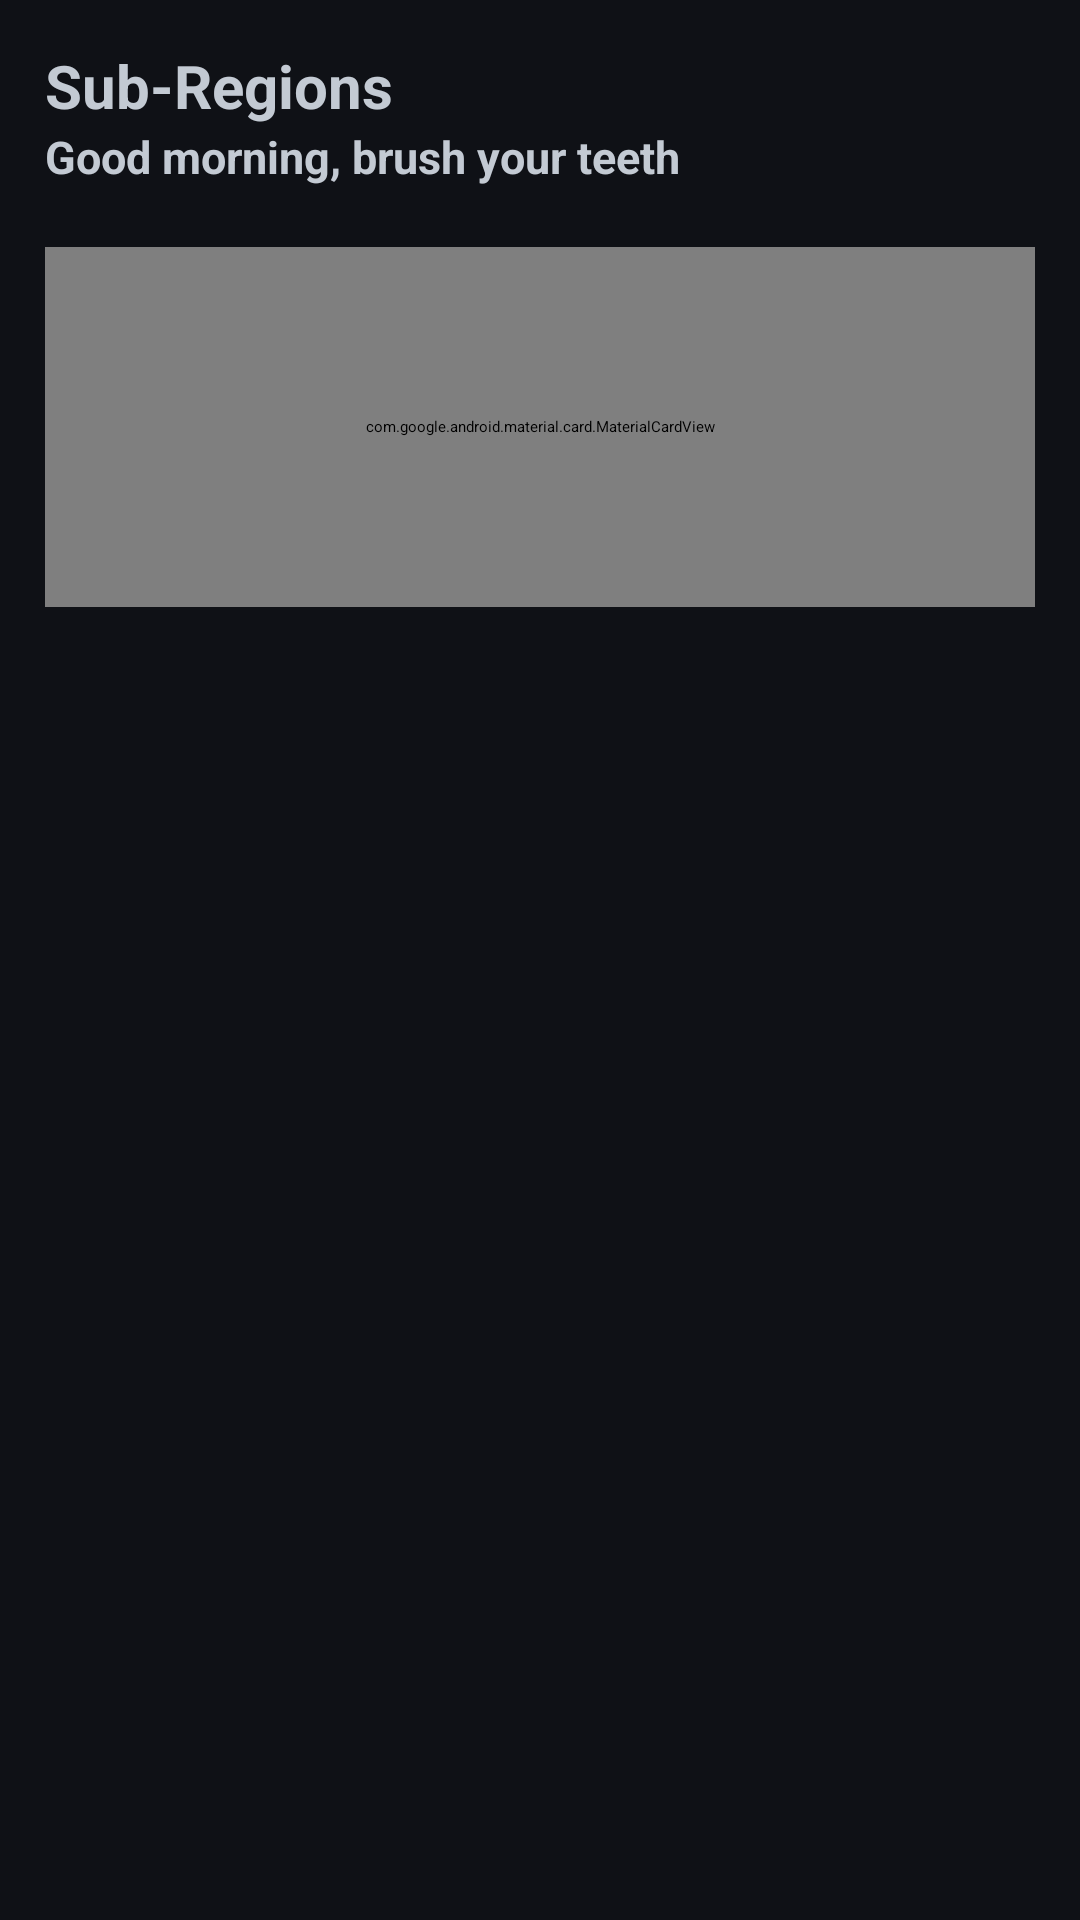

The Android layout XML behind this screen, and the referenced resources:
<!-- AndroidManifest.xml: application theme Theme.TheWorld -->
<!-- res/layout/activity_iindividual_sub_region.xml -->
<?xml version="1.0" encoding="utf-8"?>
<ScrollView xmlns:android="http://schemas.android.com/apk/res/android"
    xmlns:app="http://schemas.android.com/apk/res-auto"
    xmlns:tools="http://schemas.android.com/tools"
    android:layout_width="match_parent"
    android:layout_height="match_parent"
    android:gravity="center"
    tools:context=".iindividualSubRegion"
    android:background="@color/black">


    <LinearLayout
        android:layout_width="match_parent"
        android:layout_height="match_parent"
        android:paddingTop="15dp"
        android:orientation="vertical"
       >
        <androidx.appcompat.widget.LinearLayoutCompat
            android:layout_width="match_parent"
            android:layout_height="wrap_content"
            android:orientation="vertical"
            android:paddingLeft="15dp"
            android:paddingRight="15dp"
            >
            <TextView
                android:layout_width="wrap_content"
                android:layout_height="wrap_content"
                android:text="Sub-Regions"
                android:textColor="@color/white"
                android:textSize="20dp"
                android:textStyle="bold"
                />

            <TextView
                android:layout_width="wrap_content"
                android:layout_height="wrap_content"
                android:text="Good morning, brush your teeth"
                android:textColor="@color/white"
                android:textSize="15dp"
                android:textStyle="bold"
                />
        </androidx.appcompat.widget.LinearLayoutCompat>

        <com.google.android.material.card.MaterialCardView
            android:layout_width="match_parent"
            android:layout_height="120dp"
            android:elevation="5dp"
            app:cardCornerRadius="10dp"
            android:layout_marginTop="20dp"
            app:cardBackgroundColor="@color/dark_grey"
            android:layout_marginBottom="30dp"
            android:layout_marginLeft="15dp"
            android:layout_marginRight="15dp"

            android:padding="15dp">

            <LinearLayout
                android:layout_width="match_parent"
                android:layout_height="match_parent"
                android:orientation="horizontal"
                android:gravity="center_vertical"
                android:paddingStart="20dp"
                android:paddingEnd="20dp"
                >

                <TextView
                    android:layout_width="90dp"
                    android:layout_height="wrap_content"
                    android:text="Eastern Africa"
                    android:id="@+id/srIndicator"
                    android:textColor="@color/white"
                    android:textSize="20dp"
                    android:gravity="start"
                    android:layout_weight="2"
                    android:textStyle="bold" />

                <ImageView
                    android:layout_width="40dp"
                    android:layout_height="100dp"
                    android:gravity="end"
                    android:layout_weight="1"
                    android:src="@drawable/ic_earthlogo"
                    />
            </LinearLayout>

        </com.google.android.material.card.MaterialCardView>




        <androidx.recyclerview.widget.RecyclerView
            android:id="@+id/rvScontainer"
            android:layout_width="match_parent"
            android:layout_height="2000dp"
            tools:listitem="@layout/sbr"
            android:layout_marginBottom="49dp"
            />



    </LinearLayout>


</ScrollView>
<!-- res/layout/sbr.xml (included above) -->
<?xml version="1.0" encoding="utf-8"?>
<com.google.android.material.card.MaterialCardView xmlns:android="http://schemas.android.com/apk/res/android"
android:layout_width="match_parent"
android:layout_height="wrap_content"
xmlns:app="http://schemas.android.com/apk/res-auto"
android:elevation="5dp"
app:cardCornerRadius="10dp"
app:cardBackgroundColor="@color/black"
android:padding="15dp"
android:layout_marginBottom="20dp"
    >

<LinearLayout
    android:layout_width="match_parent"
    android:layout_height="wrap_content"
    android:orientation="vertical"
    >
    <ImageView
        android:id="@+id/srflag"
        android:layout_width="match_parent"
        android:layout_height="wrap_content"
        android:src="@drawable/me"
        android:contentDescription="flag"
        android:scaleType="fitCenter"
        android:paddingLeft="15dp"
        android:paddingRight="15dp"
        android:adjustViewBounds="true"
        android:layout_marginBottom="15dp"
        />

    <TextView
        android:layout_width="wrap_content"
        android:layout_height="wrap_content"
        android:paddingLeft="15dp"
        android:paddingRight="15dp"
        android:text=""
        android:textSize="20sp"
        android:id="@+id/subregionN"
        android:layout_marginBottom="10dp"
        android:paddingStart="10dp"
        android:textColor="@color/white"/>
    <LinearLayout
        android:layout_width="match_parent"
        android:layout_height="wrap_content"
        android:orientation="vertical"
        android:paddingLeft="15dp"
        android:paddingRight="15dp"        >

        <LinearLayout
            android:layout_width="match_parent"
            android:layout_height="wrap_content"
            android:orientation="horizontal"
            android:layout_marginBottom="5dp"
            >

            <TextView
                android:layout_width="wrap_content"
                android:layout_height="wrap_content"
                android:layout_marginEnd="10dp"
                android:text="Capital:"
                android:textColor="@color/white"
                android:id="@+id/capitalLabel"
                />

            <TextView
                android:layout_width="wrap_content"
                android:layout_height="wrap_content"
                android:text=""
                android:textColor="@color/white"
                android:id="@+id/srcapital"
                />
        </LinearLayout>

        <LinearLayout
            android:layout_width="match_parent"
            android:layout_height="wrap_content"
            android:orientation="horizontal"
            android:layout_marginBottom="5dp"
            >

            <TextView
                android:layout_width="wrap_content"
                android:layout_height="wrap_content"
                android:layout_marginEnd="10dp"
                android:text="Region:"
                android:textColor="@color/white"
                android:id="@+id/srregionLabel"
                />

            <TextView
                android:id="@+id/sregion"
                android:layout_width="wrap_content"
                android:layout_height="match_parent"
                android:text=""
                android:textColor="@color/white" />
        </LinearLayout>

        <LinearLayout
            android:layout_width="match_parent"
            android:layout_height="wrap_content"
            android:orientation="horizontal"
            android:layout_marginBottom="15dp"
            >

            <TextView
                android:layout_width="wrap_content"
                android:layout_height="wrap_content"
                android:layout_marginEnd="10dp"
                android:text="Continent:"
                android:id="@+id/populationLabel"
                android:textColor="@color/white"
                />

            <TextView
                android:layout_width="wrap_content"
                android:layout_height="wrap_content"
                android:text=""
                android:id="@+id/srpopulation"
                android:textColor="@color/white"
                />
        </LinearLayout>



    </LinearLayout>

    <View
        android:layout_width="match_parent"
        android:layout_height="0.1dp"
        android:background="@color/grey"
        />
</LinearLayout>

</com.google.android.material.card.MaterialCardView>
<!-- resources referenced by this layout -->
<resources>
  <color name="black">#0F1116</color>
  <color name="dark_grey">#1D212B</color>
  <color name="grey">#808080</color>
  <color name="white">#C3CAD3</color>
  <!-- drawable ic_earthlogo: vector/xml drawable (drawable, 5642 chars, omitted) -->
  <style name="Theme.TheWorld" parent="Theme.MaterialComponents.DayNight.DarkActionBar">
          
          <item name="colorPrimary">@color/purple_200</item>
          <item name="colorPrimaryVariant">@color/purple_700</item>
          <item name="colorOnPrimary">@color/black</item>
          
          <item name="colorSecondary">@color/teal_200</item>
          <item name="colorSecondaryVariant">@color/teal_200</item>
          <item name="colorOnSecondary">@color/black</item>
          
          <item name="android:statusBarColor" tools:targetApi="l">@color/black</item>
          
      </style>
  <color name="purple_200">#FFBB86FC</color>
  <color name="purple_700">#FF3700B3</color>
  <color name="teal_200">#FF03DAC5</color>
</resources>
